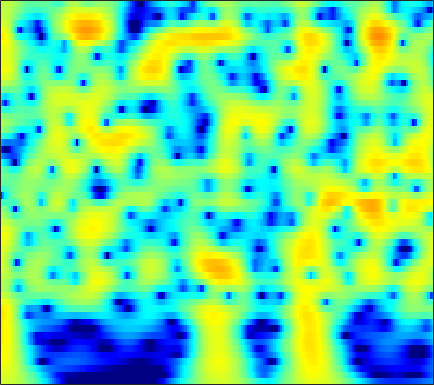

The data file committed next to this chart (first rows):
3.858, 3.9232, 3.9444, 3.8917, 3.8034, 3.6203, 3.3626, 3.1198, 2.7299, 2.2635, 1.7203, 1.262, 0.58259, -0.17607, -0.79888, -1.7027, -2.6917, -3.4909, -4.6357, -5.8741, -7.2087, -8.2741, -9.7836, -11.399
4.269, 4.364, 4.396, 4.323, 4.201, 3.949, 3.597, 3.269, 2.747, 2.13, 1.419, 0.8266, -0.04172, -0.9971, -1.77, -2.872, -4.057, -4.997, -6.318, -7.715, -9.186, -10.33, -11.92, -13.57
5.137, 5.168, 5.095, 4.894, 4.659, 4.234, 3.682, 3.185, 2.412, 1.514, 0.4954, -0.3449, -1.561, -2.874, -3.913, -5.348, -6.808, -7.89, -9.272, -10.53, -11.62, -12.31, -13.06, -13.66
5.997, 5.953, 5.764, 5.425, 5.071, 4.462, 3.692, 3.007, 1.943, 0.6977, -0.7433, -1.964, -3.804, -5.93, -7.754, -10.6, -14.14, -17.57, -24.41, -35.36, -25.37, -21.65, -18.84, -17.16
6.254, 6.168, 5.909, 5.487, 5.062, 4.352, 3.477, 2.713, 1.55, 0.2251, -1.259, -2.473, -4.218, -6.085, -7.544, -9.518, -11.43, -12.75, -14.21, -15.24, -15.86, -16.11, -16.26, -16.29
6.557, 6.433, 6.111, 5.609, 5.117, 4.305, 3.318, 2.468, 1.189, -0.2461, -1.824, -3.09, -4.866, -6.703, -8.093, -9.921, -11.67, -12.9, -14.43, -15.82, -17.11, -18.02, -19.22, -20.36
6.979, 6.812, 6.421, 5.832, 5.26, 4.32, 3.173, 2.175, 0.6523, -1.099, -3.096, -4.769, -7.255, -10.06, -12.38, -15.64, -18.7, -20.3, -21.14, -21.22, -21.38, -21.79, -22.93, -24.83
7.131, 6.93, 6.485, 5.84, 5.225, 4.228, 3.024, 1.983, 0.4046, -1.403, -3.461, -5.189, -7.776, -10.72, -13.17, -16.59, -19.47, -20.41, -20.12, -19.34, -18.85, -18.73, -18.94, -19.52
7.115, 6.863, 6.353, 5.652, 5.005, 3.986, 2.794, 1.794, 0.3341, -1.247, -2.91, -4.186, -5.887, -7.535, -8.696, -10.09, -11.24, -11.94, -12.67, -13.22, -13.65, -13.93, -14.28, -14.76
7.417, 7.093, 6.483, 5.665, 4.916, 3.741, 2.372, 1.23, -0.4252, -2.186, -3.966, -5.254, -6.818, -8.131, -8.92, -9.723, -10.3, -10.64, -11.02, -11.36, -11.65, -11.83, -11.92, -11.95
7.848, 7.489, 6.812, 5.887, 5.019, 3.62, 1.923, 0.4251, -1.941, -4.833, -8.399, -11.55, -15.64, -16.45, -15.15, -13.52, -12.64, -12.38, -12.42, -12.7, -12.99, -13.15, -12.98, -12.13
7.467, 7.15, 6.533, 5.692, 4.906, 3.642, 2.109, 0.7689, -1.294, -3.709, -6.423, -8.495, -10.71, -11.49, -11.27, -10.87, -10.96, -11.47, -12.85, -15.44, -20.75, -32.88, -21.44, -15.13
5.901, 5.646, 5.145, 4.492, 3.901, 2.977, 1.932, 1.108, 0.005128, -1.077, -2.098, -2.788, -3.55, -4.142, -4.516, -4.992, -5.481, -5.908, -6.571, -7.246, -7.686, -7.935, -7.825, -6.588
3.73, 3.531, 3.057, 2.351, 1.698, 0.7213, -0.2694, -0.9368, -1.609, -1.963, -2.043, -1.974, -1.8, -1.642, -1.563, -1.493, -1.447, -1.464, -1.546, -1.644, -1.589, -1.451, -1.416, -1.339
2.088, 2.076, 1.599, 0.5374, -0.6269, -2.746, -5.74, -8.629, -11.15, -8.714, -5.473, -3.622, -1.837, -0.6112, 0.05678, 0.6832, 1.048, 1.196, 1.285, 1.228, 1.054, 1.034, 1.103, 0.9062
2.172, 2.262, 1.959, 1.198, 0.2936, -1.331, -3.224, -4.549, -5.419, -4.577, -2.863, -1.586, -0.1769, 0.891, 1.483, 1.996, 2.18, 2.161, 1.938, 1.524, 0.8328, 0.1251, -0.5958, -1
3.482, 3.287, 2.863, 2.288, 1.72, 0.9247, 0.2899, -0.05202, -0.2965, -0.1814, 0.2166, 0.6019, 1.155, 1.653, 1.909, 2.044, 1.943, 1.655, 0.9054, -0.1978, -1.776, -3.728, -7.317, -11.22
4.641, 4.123, 3.187, 2.009, 1.031, -0.3413, -1.625, -2.259, -2.401, -1.833, -0.9094, -0.1752, 0.7408, 1.465, 1.824, 2.056, 2.05, 1.823, 1.168, 0.1503, -0.9939, -2.408, -4.932, -6.502
5.032, 4.312, 2.963, 1.129, -0.6564, -4.011, -9.62, -18.65, -16, -7.73, -3.954, -2.113, -0.3879, 0.7511, 1.358, 1.904, 2.122, 2.122, 1.971, 1.494, 0.9439, 0.644, -0.2536, -1.028
4.737, 4.176, 3.224, 1.954, 0.8206, -0.7502, -2.284, -3.143, -3.502, -3.142, -2.41, -1.789, -1.011, -0.3667, 0.06226, 0.5422, 0.846, 0.9963, 1.125, 1.078, 0.7057, 0.6121, 0.3498, -0.3494
4.879, 4.563, 3.997, 3.221, 2.555, 1.619, 0.6263, -0.08567, -0.9475, -1.71, -2.291, -2.597, -2.792, -2.657, -2.394, -1.939, -1.383, -0.9961, -0.66, -0.3286, -0.2691, -0.497, -0.5325, -0.842
5.604, 5.407, 4.929, 4.307, 3.712, 2.712, 1.568, 0.5545, -1.076, -3.01, -5.352, -7.35, -9.589, -9.519, -8.084, -5.952, -4.155, -3.147, -2.294, -1.816, -1.335, -1.483, -1.779, -1.844
5.995, 5.83, 5.415, 4.84, 4.271, 3.327, 2.183, 1.126, -0.5491, -2.66, -5.373, -7.824, -11.08, -10.91, -8.946, -6.304, -4.424, -3.546, -2.698, -2.556, -2.747, -2.862, -3.923, -4.948
5.352, 5.157, 4.812, 4.258, 3.793, 3.095, 2.241, 1.592, 0.6519, -0.3357, -1.264, -1.874, -2.434, -2.632, -2.573, -2.327, -2.063, -1.942, -1.992, -2.19, -3.257, -4.033, -5.647, -9.004
4.057, 3.748, 3.252, 2.621, 2.147, 1.511, 0.9159, 0.5778, 0.1944, -0.04049, -0.1925, -0.257, -0.2732, -0.3016, -0.2678, -0.2562, -0.3318, -0.3685, -0.7073, -0.9195, -1.617, -2.339, -2.914, -4.128
2.709, 2.136, 1.129, 0.05001, -0.9523, -2.212, -3.016, -3.254, -2.832, -1.947, -1.056, -0.4709, 0.1198, 0.4955, 0.6564, 0.7418, 0.7125, 0.6478, 0.5262, 0.2319, 0.4333, 0.08611, -0.01017, -0.03739
1.199, 0.4759, -0.7417, -2.495, -4.376, -8.473, -18.17, -21.02, -8.947, -4.312, -1.672, -0.3853, 0.6447, 1.18, 1.23, 1.001, 0.5792, 0.1133, -0.1119, -0.2512, 0.08861, 0.8563, 1.216, 1.91
-3.475, -3.424, -3.011, -2.876, -2.833, -3.333, -3.384, -3.137, -1.959, -0.5805, 0.6598, 1.31, 1.775, 1.679, 1.246, 0.0342, -2.115, -4.495, -9.208, -9.354, -5.311, -2.6, 0.4328, 1.902
-17.38, -11.11, -6.572, -4.075, -2.847, -1.706, -0.8423, -0.3099, 0.3845, 0.92, 1.374, 1.544, 1.572, 1.206, 0.7409, -0.3124, -1.767, -3.16, -4.673, -5.162, -3.203, -2.002, -0.2108, 1.145
-4.468, -4.178, -3.661, -2.753, -2.246, -1.433, -0.8391, -0.3882, 0.0796, 0.4756, 0.7518, 0.8779, 0.9187, 0.805, 0.6124, 0.2537, -0.1737, -0.4597, -0.8716, -0.7243, -0.9107, -0.3352, -0.1309, 0.4869
-1.386, -1.568, -1.59, -1.543, -1.392, -1.182, -0.8774, -0.6242, -0.2897, 0.08879, 0.3953, 0.6111, 0.7998, 0.9313, 0.9178, 0.8478, 0.6421, 0.4911, 0.1894, -0.09428, -0.3922, -0.6751, -0.6678, -0.7617
-0.125, -0.5604, -0.9653, -1.401, -1.543, -1.714, -1.603, -1.431, -0.9797, -0.4311, 0.1996, 0.6437, 1.179, 1.569, 1.786, 1.889, 1.81, 1.557, 1.144, 0.1559, -0.6107, -1.894, -3.091, -4.237
-0.7182, -1.446, -2.55, -3.697, -4.587, -5.543, -5.896, -5.621, -4.422, -2.951, -1.347, -0.297, 0.9411, 1.851, 2.409, 2.846, 3.029, 2.853, 2.471, 1.283, 0.05194, -2.013, -5.55, -13.06
-5.118, -6.077, -7.953, -9.887, -12.31, -16.28, -28.19, -23.87, -13.73, -8.973, -5.707, -3.839, -1.864, -0.3373, 0.5432, 1.431, 1.994, 2.273, 2.216, 2.152, 1.526, 1.163, 0.3664, -0.03532
-11.02, -12.49, -14.02, -15.28, -15.64, -16.26, -15.84, -15.04, -12.89, -10.47, -8.104, -6.505, -4.61, -2.97, -1.917, -0.7234, 0.2044, 0.816, 1.377, 1.94, 2.015, 2.342, 2.419, 2.707
-16.16, -20.6, -33.44, -24.32, -19.45, -16.79, -14.88, -13.8, -12.51, -11, -9.516, -8.246, -6.578, -4.918, -3.787, -2.354, -1.097, -0.3353, 0.7498, 1.345, 2.292, 2.58, 3.241, 3.631
-10.05, -11.73, -12.98, -13.29, -13.45, -12.89, -13.23, -13.46, -14.36, -14.61, -13.54, -11.82, -9.362, -7.086, -5.705, -4.103, -2.718, -1.731, -0.6698, 0.5802, 1.663, 2.415, 3.283, 3.943
-3.106, -3.849, -4.791, -5.686, -6.493, -7.682, -9.351, -11.26, -14.94, -20.92, -18.9, -14.29, -10.35, -8.158, -6.94, -6.148, -5.592, -5.133, -3.963, -2.069, -0.5086, 1.11, 2.478, 3.734
1.209, 0.7402, -0.01179, -0.9017, -1.452, -2.537, -3.592, -4.396, -5.498, -6.162, -6.372, -6.255, -5.984, -6.01, -6.432, -7.869, -11.29, -17.39, -17.22, -8.422, -2.853, -0.9019, 1.671, 3.148
2.224, 1.866, 1.339, 0.7399, 0.4049, -0.1787, -0.724, -1.049, -1.539, -1.938, -2.233, -2.466, -2.804, -3.193, -3.701, -4.443, -5.187, -5.691, -5.118, -2.992, -1.294, 0.1232, 1.698, 2.698
0.443, 0.07265, -0.3389, -0.5734, -0.796, -0.8756, -0.9948, -1.094, -1.184, -1.349, -1.477, -1.587, -1.734, -1.837, -1.913, -1.908, -1.707, -1.523, -0.779, -0.1981, 0.6149, 1.425, 2.039, 2.628
-3.496, -4.191, -4.657, -4.47, -4.134, -3.5, -2.925, -2.654, -2.392, -2.294, -2.367, -2.437, -2.52, -2.563, -2.421, -2.122, -1.649, -1.043, -0.3922, 0.3621, 1.361, 1.752, 2.438, 2.902
-9.609, -13.97, -17.66, -12.22, -8.831, -6.303, -4.717, -4.014, -3.637, -3.664, -4.087, -4.588, -5.348, -5.926, -5.982, -5.345, -4.086, -2.98, -1.552, 0.004101, 1.03, 1.796, 2.658, 3.243
-5.864, -7.226, -7.973, -7.029, -5.879, -4.531, -3.693, -3.373, -3.45, -4.096, -5.293, -6.734, -9.777, -15.18, -22.17, -14.84, -8.661, -5.767, -2.809, -0.9679, 0.5564, 1.612, 2.491, 3.253
-0.4484, -0.6547, -0.8712, -0.9972, -0.9961, -0.9932, -1.169, -1.439, -1.975, -2.821, -3.985, -5.038, -6.621, -8.019, -8.48, -7.616, -5.76, -4.192, -2.474, -0.8998, 0.4905, 1.011, 1.808, 2.366
2.587, 2.551, 2.407, 2.169, 1.904, 1.427, 0.8304, 0.2624, -0.6178, -1.564, -2.554, -3.225, -3.869, -4.135, -4.119, -3.676, -2.884, -2.36, -1.409, -0.487, -0.09174, 0.2224, 0.4751, 0.4148
4.636, 4.693, 4.596, 4.297, 3.911, 3.158, 2.168, 1.274, -0.2068, -1.923, -3.687, -4.854, -5.758, -5.628, -4.922, -3.817, -2.74, -1.954, -1.147, -0.8797, -0.8137, -0.6842, -1.322, -2.267
5.539, 5.707, 5.666, 5.317, 4.86, 4.005, 2.76, 1.537, -0.5117, -3.326, -7.502, -12.58, -31.95, -13.35, -8.922, -5.625, -3.641, -2.556, -1.882, -1.557, -1.365, -1.842, -2.817, -4.289
5.091, 5.307, 5.307, 4.998, 4.571, 3.808, 2.735, 1.69, 0.08404, -1.784, -3.835, -5.242, -6.354, -6.275, -5.661, -4.66, -3.713, -3.238, -2.955, -2.667, -2.524, -3.044, -3.65, -4.405
4.722, 4.9, 4.897, 4.638, 4.285, 3.613, 2.765, 2.029, 0.9145, -0.2523, -1.327, -2.05, -2.845, -3.395, -3.593, -3.746, -3.821, -4, -3.871, -3.703, -3.997, -4.306, -4.405, -4.742
5.245, 5.319, 5.217, 4.878, 4.498, 3.756, 2.865, 2.169, 1.175, 0.1529, -0.8494, -1.554, -2.45, -3.262, -3.846, -4.543, -5.212, -5.453, -5.62, -5.977, -6.151, -5.559, -5.394, -5.443
6.332, 6.311, 5.989, 5.353, 4.676, 3.614, 2.374, 1.365, 0.1031, -1.013, -2.05, -2.791, -3.763, -4.822, -5.784, -7.22, -8.782, -9.546, -11.14, -11.72, -9.606, -8.402, -7.032, -5.763
6.916, 6.754, 6.133, 5.064, 3.899, 1.985, -0.3856, -2.375, -4.885, -6.31, -6.519, -6.539, -6.883, -7.807, -8.91, -10.92, -13.54, -16.51, -25.23, -24.54, -16.14, -12.22, -7.826, -5.109
6.031, 5.758, 4.998, 3.709, 2.384, -0.1308, -3.776, -7.785, -16.76, -19.12, -12.37, -10.48, -9.909, -10.8, -12.27, -15.22, -18.26, -20.59, -20.4, -16.16, -11.9, -9.232, -6.428, -3.836
4.615, 4.435, 3.876, 2.909, 1.952, 0.3179, -1.618, -3.178, -5.078, -6.372, -7.106, -7.558, -8.395, -9.803, -11.23, -14, -17.24, -18.23, -15.29, -11.8, -8.983, -7.299, -4.79, -2.662
3.578, 3.553, 3.268, 2.743, 2.178, 1.278, 0.2537, -0.5228, -1.562, -2.536, -3.468, -4.141, -5.03, -5.922, -6.58, -7.359, -7.826, -8.009, -7.667, -6.757, -5.433, -4.175, -2.945, -1.776
3.071, 3.106, 2.991, 2.716, 2.404, 1.877, 1.241, 0.7108, -0.02072, -0.7657, -1.467, -1.964, -2.575, -3.092, -3.446, -3.749, -3.898, -3.848, -3.618, -3.23, -2.807, -2.544, -2.125, -1.687
3.002, 3.068, 3.068, 2.924, 2.744, 2.387, 1.91, 1.472, 0.823, 0.1336, -0.5316, -0.9821, -1.477, -1.822, -1.95, -1.983, -1.889, -1.707, -1.487, -1.369, -1.417, -1.654, -1.888, -2.319
